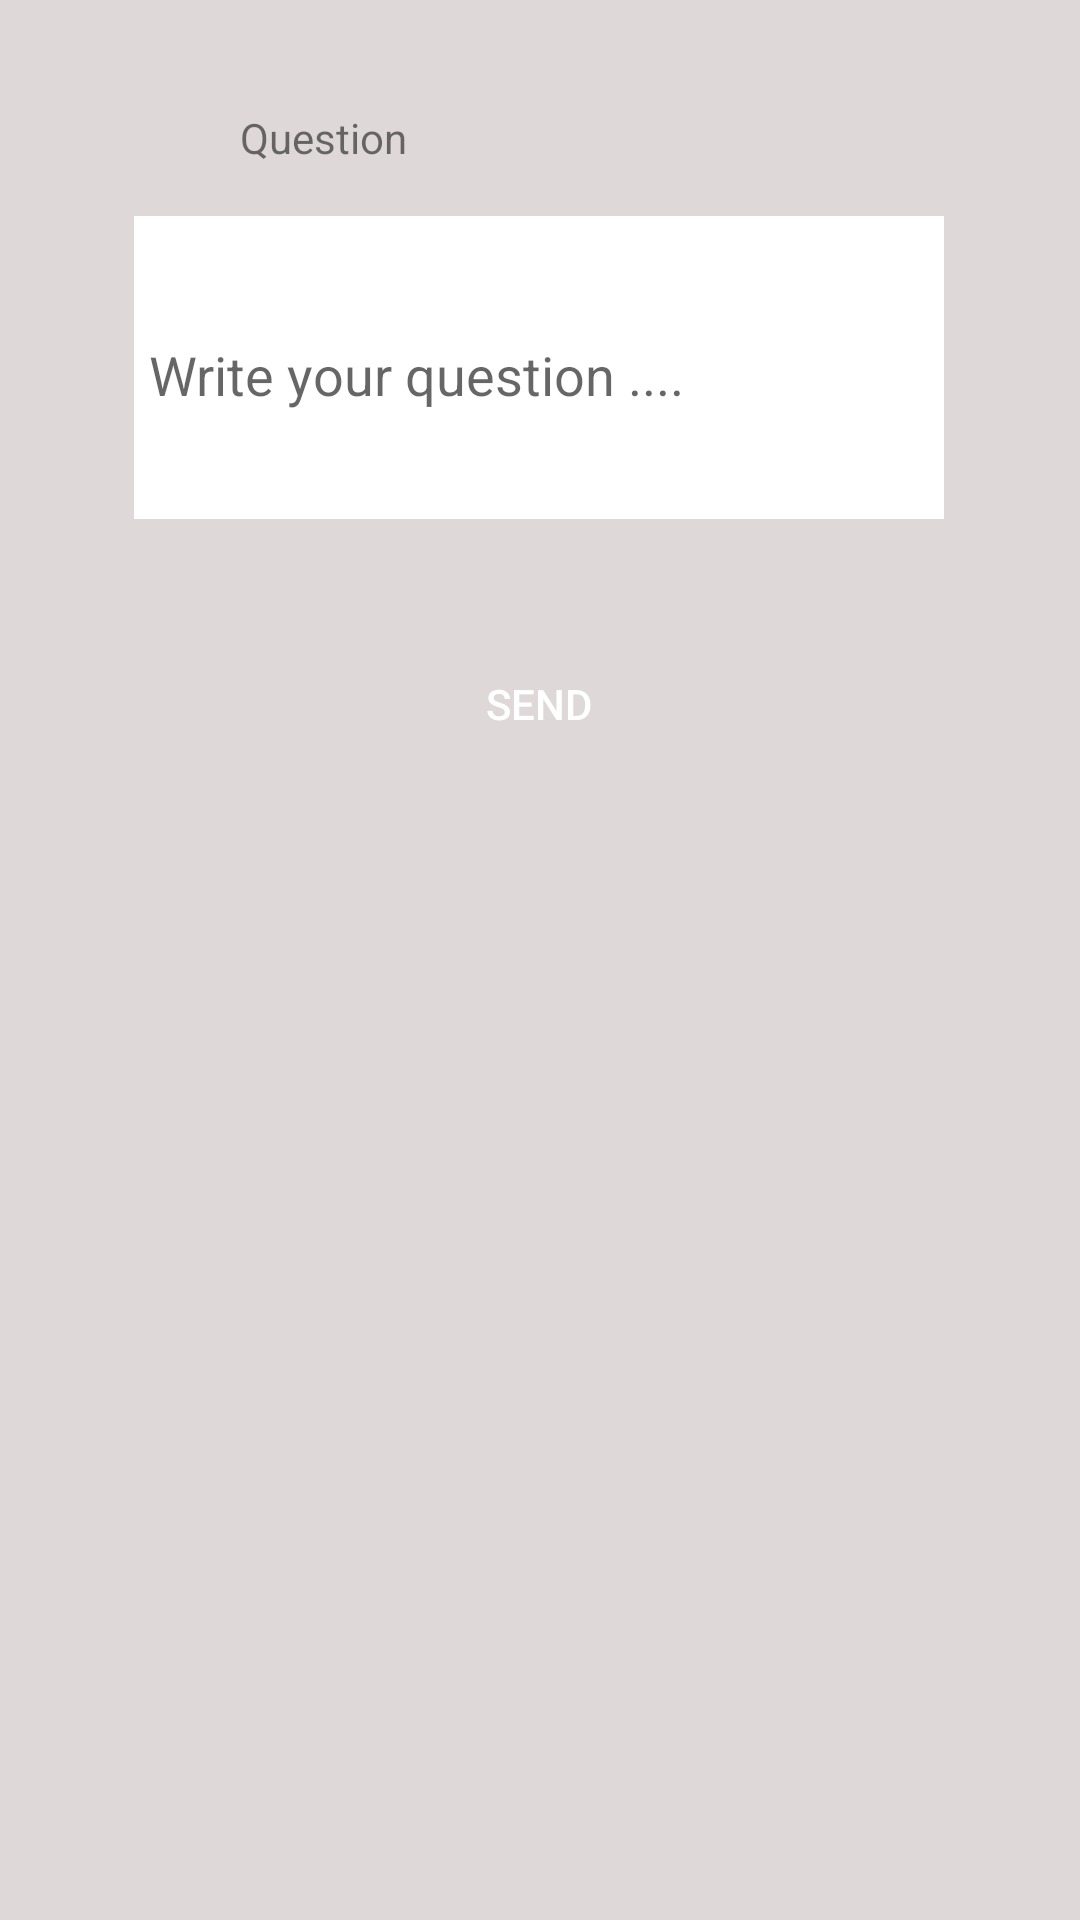

The Android layout XML behind this screen, and the referenced resources:
<!-- AndroidManifest.xml: application theme Theme.QuoraForFarmers -->
<!-- res/layout/activity_add_your_question.xml -->
<?xml version="1.0" encoding="utf-8"?>
<androidx.constraintlayout.widget.ConstraintLayout xmlns:android="http://schemas.android.com/apk/res/android"
    xmlns:app="http://schemas.android.com/apk/res-auto"
    xmlns:tools="http://schemas.android.com/tools"
    android:layout_width="match_parent"
    android:layout_height="match_parent"
    android:background="#DFD8D8"
    tools:context=".addAnswer">

    <EditText
        android:id="@+id/que"
        android:layout_width="270dp"
        android:layout_height="101dp"
        android:layout_marginStart="70dp"
        android:layout_marginTop="72dp"
        android:layout_marginEnd="71dp"
        android:background="@color/white"
        android:hint="Write your question ...."
        android:paddingStart="5dp"
        android:paddingTop="5dp"
        app:layout_constraintEnd_toEndOf="parent"
        app:layout_constraintStart_toStartOf="parent"
        app:layout_constraintTop_toTopOf="parent" />

    <TextView
        android:id="@+id/textView2Q"
        android:layout_width="85dp"
        android:layout_height="28dp"
        android:layout_marginStart="75dp"
        android:layout_marginTop="32dp"
        android:layout_marginEnd="251dp"
        android:gravity="center_vertical"
        android:paddingStart="5dp"
        android:text="Question"
        app:layout_constraintEnd_toEndOf="parent"
        app:layout_constraintHorizontal_bias="0.0"
        app:layout_constraintStart_toStartOf="parent"
        app:layout_constraintTop_toTopOf="parent" />

    <Button
        android:id="@+id/sendQ"
        android:layout_width="132dp"
        android:layout_height="41dp"
        android:layout_marginStart="139dp"
        android:layout_marginTop="41dp"
        android:layout_marginEnd="140dp"
        android:background="@drawable/button_background"
        android:text="Send"
        android:textColor="#FFFFFF"
        app:layout_constraintEnd_toEndOf="parent"
        app:layout_constraintStart_toStartOf="parent"
        app:layout_constraintTop_toBottomOf="@+id/que" />
</androidx.constraintlayout.widget.ConstraintLayout>
<!-- resources referenced by this layout -->
<resources>
  <color name="white">#FFFFFFFF</color>
  <style name="Theme.QuoraForFarmers" parent="Theme.AppCompat.DayNight.NoActionBar">
          
          <item name="colorPrimary">@color/purple_500</item>
          <item name="colorPrimaryVariant">@color/purple_700</item>
          <item name="colorOnPrimary">@color/white</item>
          
          <item name="colorSecondary">@color/teal_200</item>
          <item name="colorSecondaryVariant">@color/teal_700</item>
          <item name="colorOnSecondary">@color/black</item>
          
          <item name="android:statusBarColor" tools:targetApi="l">?attr/colorPrimaryVariant</item>
          
      </style>
  <color name="purple_500">#FF6200EE</color>
  <color name="purple_700">#FF3700B3</color>
  <color name="teal_200">#FF03DAC5</color>
  <color name="teal_700">#FF018786</color>
  <color name="black">#FF000000</color>
</resources>
